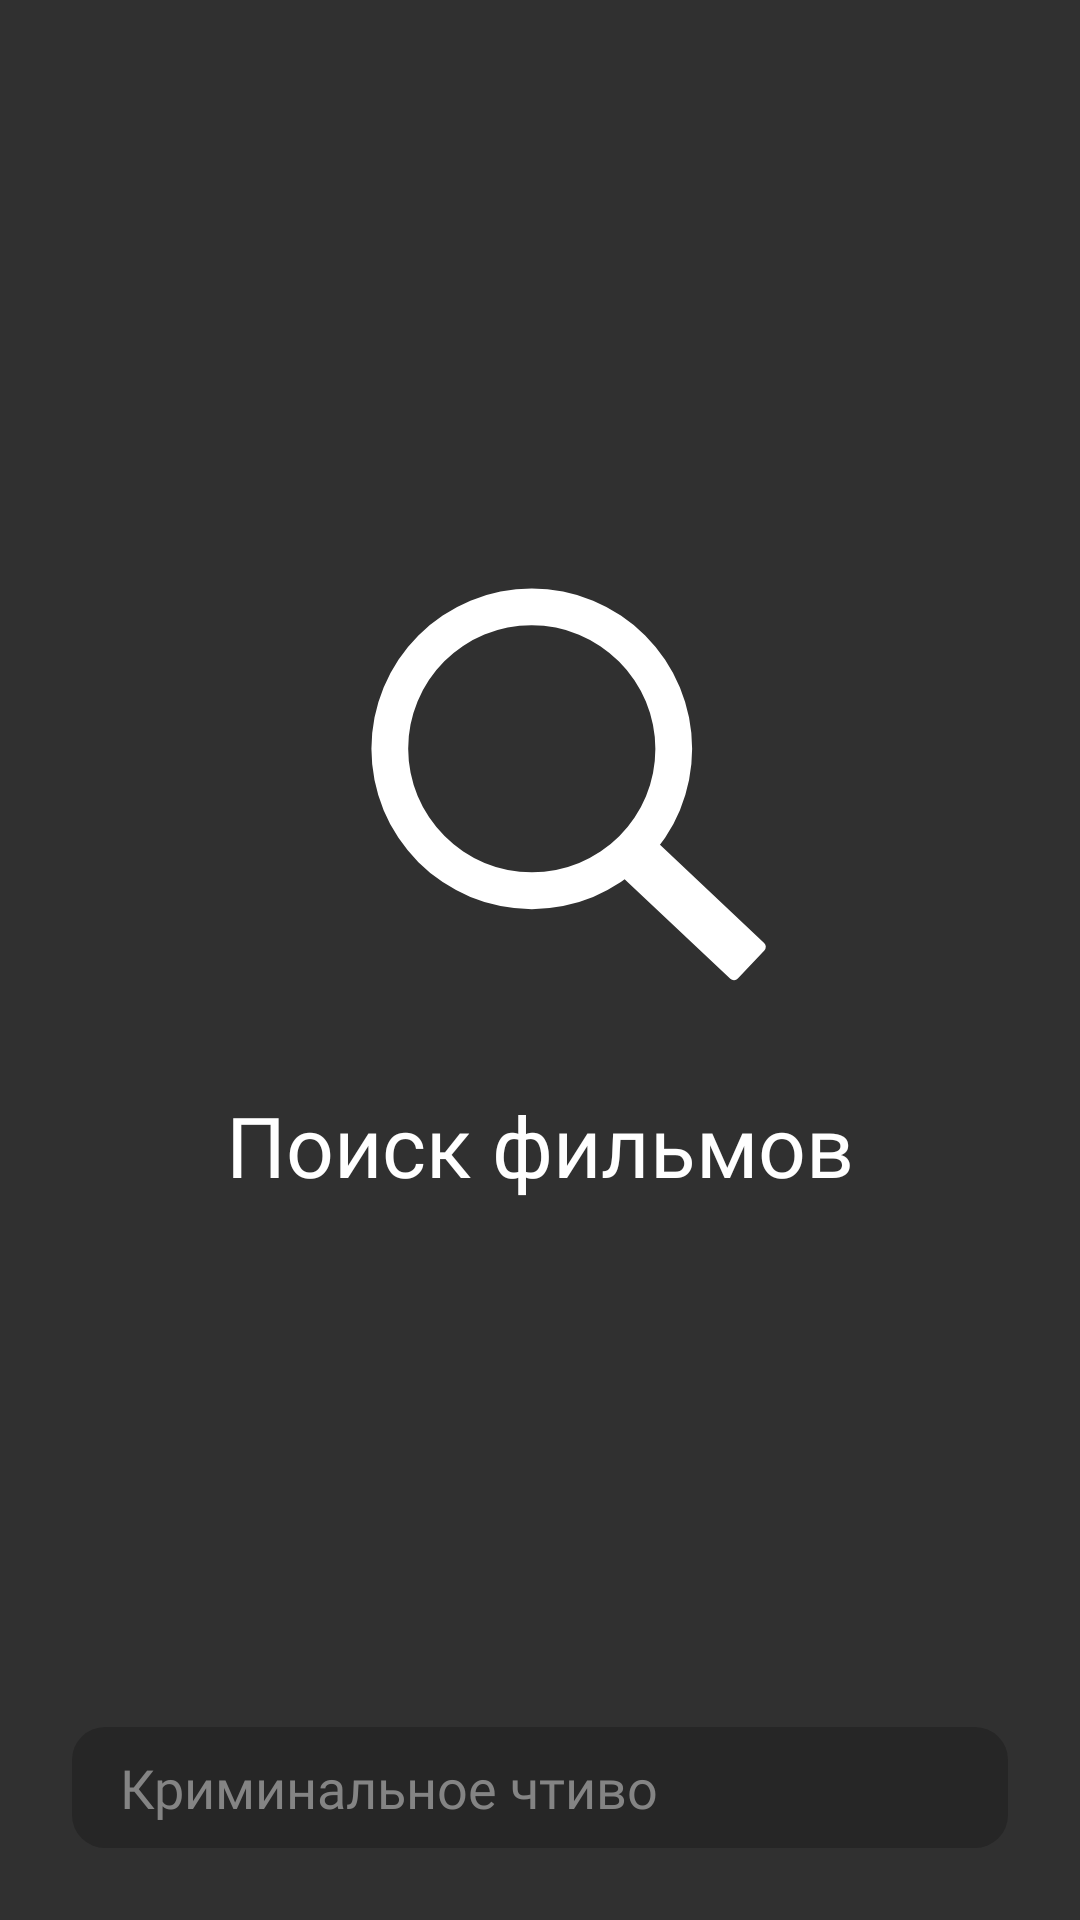

Layout XML and referenced resources for this Android screen:
<!-- AndroidManifest.xml: application theme AppTheme -->
<!-- res/layout/fragment_search.xml -->
<?xml version="1.0" encoding="utf-8"?>
<androidx.constraintlayout.widget.ConstraintLayout
    xmlns:android="http://schemas.android.com/apk/res/android"
    xmlns:app="http://schemas.android.com/apk/res-auto"
    xmlns:tools="http://schemas.android.com/tools"
    android:layout_width="match_parent"
    android:layout_height="match_parent"
    android:background="@color/main_bg_color"
    tools:context=".Search">

    <ImageView
        android:id="@+id/imageView"
        android:layout_width="wrap_content"
        android:layout_height="wrap_content"
        android:src="@drawable/ic_search"
        app:layout_constraintBottom_toBottomOf="parent"
        app:layout_constraintEnd_toEndOf="parent"
        app:layout_constraintStart_toStartOf="parent"
        app:layout_constraintTop_toTopOf="parent"
        app:layout_constraintVertical_bias="0.36" />

    <TextView
        android:id="@+id/textView2"
        android:layout_width="wrap_content"
        android:layout_height="wrap_content"
        android:layout_marginTop="32dp"
        android:text="Поиск фильмов"
        android:textColor="@color/white"
        android:fontFamily="@font/robotolight"
        android:textSize="28sp"
        app:layout_constraintEnd_toEndOf="parent"
        app:layout_constraintStart_toStartOf="parent"
        app:layout_constraintTop_toBottomOf="@+id/imageView" />

    <EditText
        android:id="@+id/et_search"
        android:layout_width="0dp"
        android:layout_height="wrap_content"
        android:layout_marginStart="24dp"
        android:layout_marginEnd="24dp"
        android:layout_marginBottom="24dp"
        android:ems="10"
        android:hint="Криминальное чтиво"
        android:paddingLeft="16dp"
        android:paddingTop="8dp"
        android:paddingBottom="8dp"
        android:paddingRight="16dp"
        android:inputType="textPersonName"
        android:textColorHint="@color/gray"
        android:textColor="@color/white"
        android:fontFamily="@font/robotolight"
        android:background="@drawable/et_rounded"
        app:layout_constraintBottom_toBottomOf="parent"
        app:layout_constraintEnd_toEndOf="parent"
        app:layout_constraintStart_toStartOf="parent" />
</androidx.constraintlayout.widget.ConstraintLayout>
<!-- resources referenced by this layout -->
<resources>
  <color name="gray">#848484</color>
  <color name="main_bg_color">#303030</color>
  <color name="white">#fff</color>
  <!-- drawable et_rounded (drawable) -->
  <?xml version="1.0" encoding="utf-8"?>
  <shape xmlns:android="http://schemas.android.com/apk/res/android">
      <corners android:radius="11dp"/>
      <solid android:color="@color/navbar_color"/>
  </shape>
  <!-- drawable ic_search (drawable) -->
  <vector xmlns:android="http://schemas.android.com/apk/res/android"
      android:width="157dp"
      android:height="157dp"
      android:viewportWidth="157"
      android:viewportHeight="157">
    <path
        android:pathData="M37.796,113.389a53.452,53.452 134.866,1 0,75.593 -75.593a53.452,53.452 134.866,1 0,-75.593 75.593z"
        android:fillColor="#ffffff"/>
    <path
        android:pathData="M102.393,112.7L111.231,103.324A1.781,1.781 88.309,0 1,113.748 103.25L153.044,140.292A1.781,1.781 88.309,0 1,153.118 142.809L144.28,152.185A1.781,1.781 88.309,0 1,141.762 152.259L102.467,115.218A1.781,1.781 88.309,0 1,102.393 112.7z"
        android:fillColor="#ffffff"/>
    <path
        android:pathData="M46.518,104.667a41.117,41.117 90,1 0,58.148 -58.148a41.117,41.117 90,1 0,-58.148 58.148z"
        android:fillColor="#303030"/>
  </vector>
  <style name="AppTheme" parent="Theme.AppCompat.Light.NoActionBar">
          
          <item name="colorPrimary">@color/colorPrimary</item>
          <item name="colorPrimaryDark">@color/colorPrimaryDark</item>
          <item name="colorAccent">@color/colorAccent</item>
      </style>
  <color name="navbar_color">#262626</color>
  <color name="colorPrimary">#303030</color>
  <color name="colorPrimaryDark">#303030</color>
  <color name="colorAccent">#03DAC5</color>
</resources>
